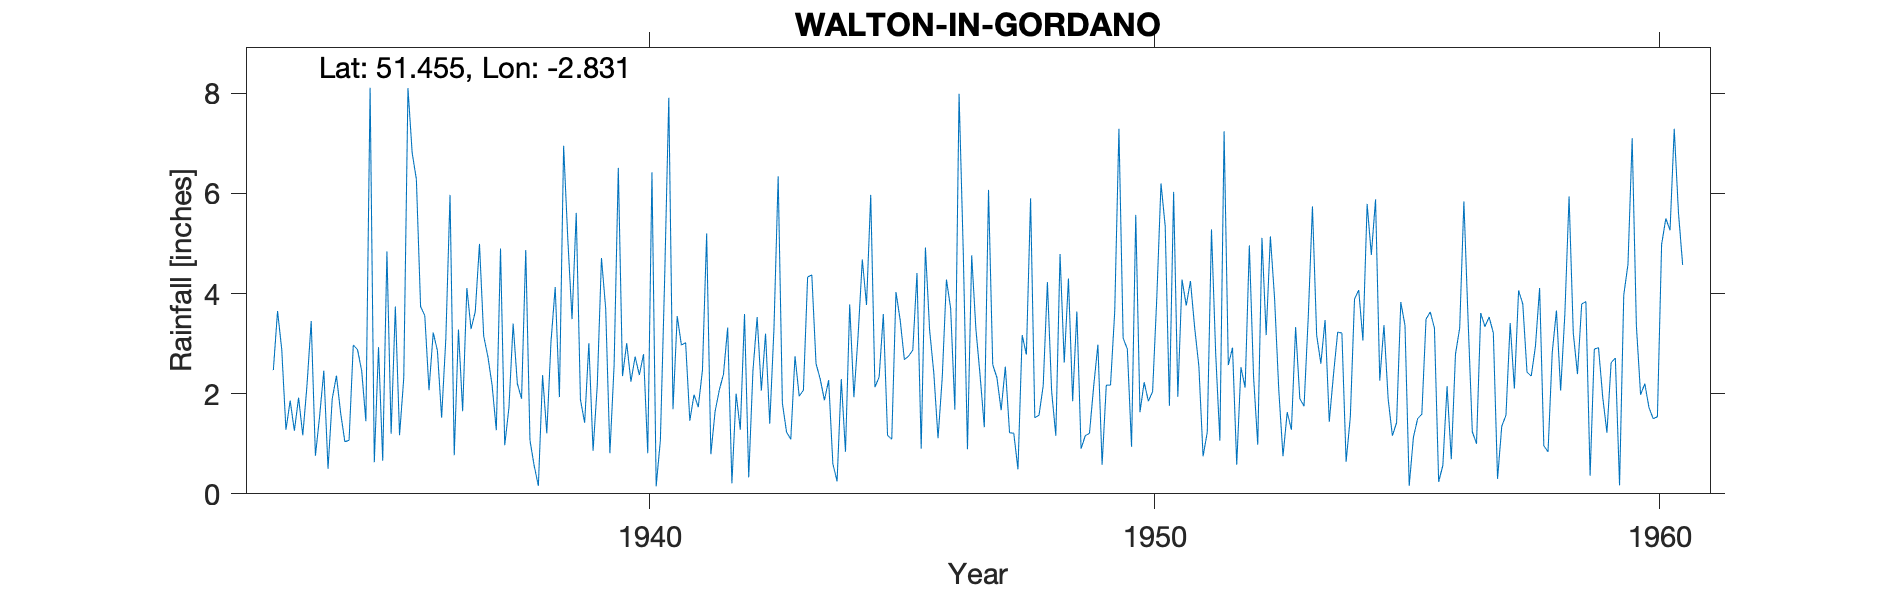

Data behind this chart, as committed beside it:
WALTON-IN-GORDANO, , , , , , , , , , , , , , , , , , , , , , , 
Grid ref, ST423732, Long, -2.831, Lat, 51.46, Elevation, 80, ft, , , , , , , , , , , , , , , 
Station no, 2049/3, , , , , , , , , , , , , , , , , , , , , , 
, 1931, 1932, 1933, 1934, 1935, 1936, 1937, 1938, 1939, 1940, 1941, 1942, 1943, 1944, 1945, 1946, 1947, 1948, 1949, 1950, 1951, 1952, 1953
January, , , 2.47, 2.46, 0.63, 3.56, 3.64, 4.87, 5.61, 3.01, 3.55, 3.32, 6.34, 2.27, 2.33, 3.27, 2.36, 5.9, 0.9, 0.94, 4.28, 2.92, 0.75
February, , , 3.65, 0.5, 2.93, 2.07, 4.99, 1.07, 1.88, 2.24, 2.97, 0.21, 1.81, 0.6, 3.59, 2.41, 1.33, 1.52, 1.16, 5.57, 3.76, 0.58, 1.63
March, , , 2.88, 1.9, 0.66, 3.22, 3.15, 0.56, 1.42, 2.74, 3.02, 2, 1.23, 0.25, 1.17, 1.11, 6.07, 1.57, 1.21, 1.63, 4.25, 2.53, 1.28
April, , , 1.28, 2.36, 4.84, 2.86, 2.74, 0.16, 3.01, 2.37, 1.46, 1.28, 1.09, 2.29, 1.09, 2.32, 2.58, 2.16, 2.15, 2.23, 3.32, 2.12, 3.33
May, , , 1.86, 1.61, 1.2, 1.52, 2.17, 2.37, 0.86, 2.79, 1.98, 3.59, 2.75, 0.84, 4.03, 4.28, 2.32, 4.23, 2.98, 1.85, 2.55, 4.96, 1.9
June, , , 1.26, 1.04, 3.74, 3.1, 1.27, 1.21, 2.17, 0.81, 1.73, 0.33, 1.95, 3.78, 3.47, 3.7, 1.67, 2.05, 0.58, 2.04, 0.75, 2.34, 1.75
July, , , 1.92, 1.07, 1.17, 5.97, 4.9, 3.04, 4.71, 6.42, 2.47, 2.45, 2.07, 1.93, 2.68, 1.68, 2.54, 1.16, 2.17, 3.91, 1.23, 0.98, 3.52
August, , , 1.17, 2.97, 2.31, 0.77, 0.97, 4.13, 3.7, 0.15, 5.2, 3.53, 4.33, 3.16, 2.75, 7.99, 1.22, 4.79, 2.17, 6.2, 5.28, 5.11, 5.74
September, , , 2.17, 2.88, 8.1, 3.28, 1.72, 1.93, 0.81, 1.07, 0.79, 2.06, 4.37, 4.68, 2.87, 4.82, 1.21, 2.62, 3.64, 5.34, 2.8, 3.17, 3.17
October, , , 3.45, 2.46, 6.81, 1.65, 3.4, 6.95, 2.56, 4.24, 1.64, 3.2, 2.6, 3.77, 4.41, 0.89, 0.49, 4.3, 7.29, 1.76, 1.06, 5.14, 2.6
November, , , 0.76, 1.45, 6.28, 4.11, 2.2, 5.08, 6.51, 7.91, 2.07, 1.4, 2.29, 5.97, 0.9, 4.76, 3.17, 1.85, 3.11, 6.03, 7.24, 3.9, 3.47
December, , , 1.55, 8.11, 3.74, 3.29, 1.9, 3.49, 2.35, 1.69, 2.39, 3.3, 1.87, 2.13, 4.92, 3.29, 2.78, 3.64, 2.89, 1.94, 2.57, 2.07, 1.44
Total, , , 24.42, 28.81, 42.41, 35.4, 33.05, 34.86, 35.59, 35.44, 29.27, 26.67, 32.7, 31.67, 34.21, 40.52, 27.74, 35.79, 30.25, 39.44, 39.09, 35.82, 30.58
Observer lives at The Manor House, , , , , , , , , , , , , , , , , , , , , , , 
1938 Station re-numbered owing to revisi…, , , , , , , , , , , , , , , , , , , , , , , 
1955 Nov 4 Inspection Gauge sound No bot…, , , , , , , , , , , , , , , , , , , , , , , 
1955 Nov 4 Recommended move 100ft E down…, , , , , , , , , , , , , , , , , , , , , , , 
Nothing says move made unless after 1960, , , , , , , , , , , , , , , , , , , , , , , 
SRC_ID 9408, , , , , , , , , , , , , , , , , , , , , , , 
1933-1964, , , , , , , , , , , , , , , , , , , , , , , 
